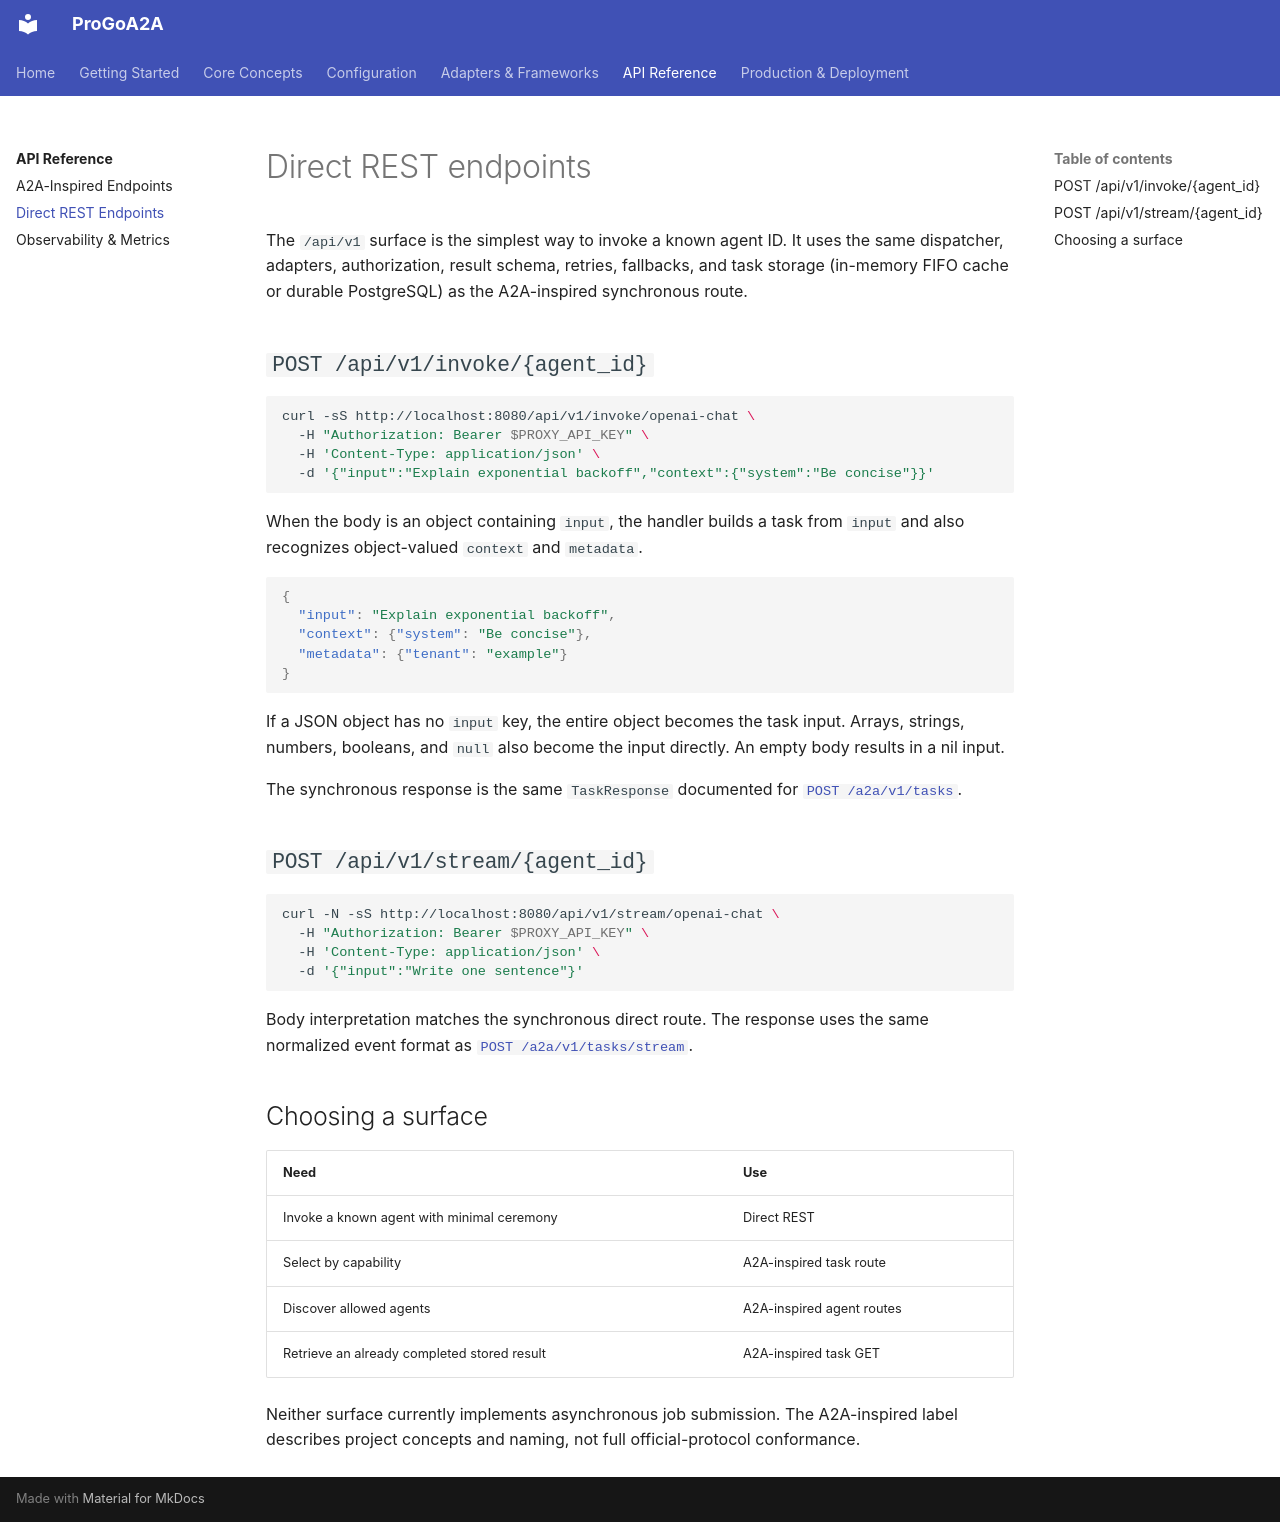

repository: Coder-in-a-shell/progo-a2a · page: api/rest-endpoints/index.html · generator: mkdocs

# Direct REST endpoints

The `/api/v1` surface is the simplest way to invoke a known agent ID. It uses the same dispatcher, adapters, authorization, result schema, retries, fallbacks, and task storage (in-memory FIFO cache or durable PostgreSQL) as the A2A-inspired synchronous route.

## `POST /api/v1/invoke/{agent_id}`

```bash
curl -sS http://localhost:8080/api/v1/invoke/openai-chat \
  -H "Authorization: Bearer $PROXY_API_KEY" \
  -H 'Content-Type: application/json' \
  -d '{"input":"Explain exponential backoff","context":{"system":"Be concise"}}'
```

When the body is an object containing `input`, the handler builds a task from `input` and also recognizes object-valued `context` and `metadata`.

```json
{
  "input": "Explain exponential backoff",
  "context": {"system": "Be concise"},
  "metadata": {"tenant": "example"}
}
```

If a JSON object has no `input` key, the entire object becomes the task input. Arrays, strings, numbers, booleans, and `null` also become the input directly. An empty body results in a nil input.

The synchronous response is the same `TaskResponse` documented for [`POST /a2a/v1/tasks`](a2a-endpoints.md#post-a2av1tasks).

## `POST /api/v1/stream/{agent_id}`

```bash
curl -N -sS http://localhost:8080/api/v1/stream/openai-chat \
  -H "Authorization: Bearer $PROXY_API_KEY" \
  -H 'Content-Type: application/json' \
  -d '{"input":"Write one sentence"}'
```

Body interpretation matches the synchronous direct route. The response uses the same normalized event format as [`POST /a2a/v1/tasks/stream`](a2a-endpoints.md#post-a2av1tasksstream).

## Choosing a surface

| Need | Use |
|---|---|
| Invoke a known agent with minimal ceremony | Direct REST |
| Select by capability | A2A-inspired task route |
| Discover allowed agents | A2A-inspired agent routes |
| Retrieve an already completed stored result | A2A-inspired task GET |

Neither surface currently implements asynchronous job submission. The A2A-inspired label describes project concepts and naming, not full official-protocol conformance.
